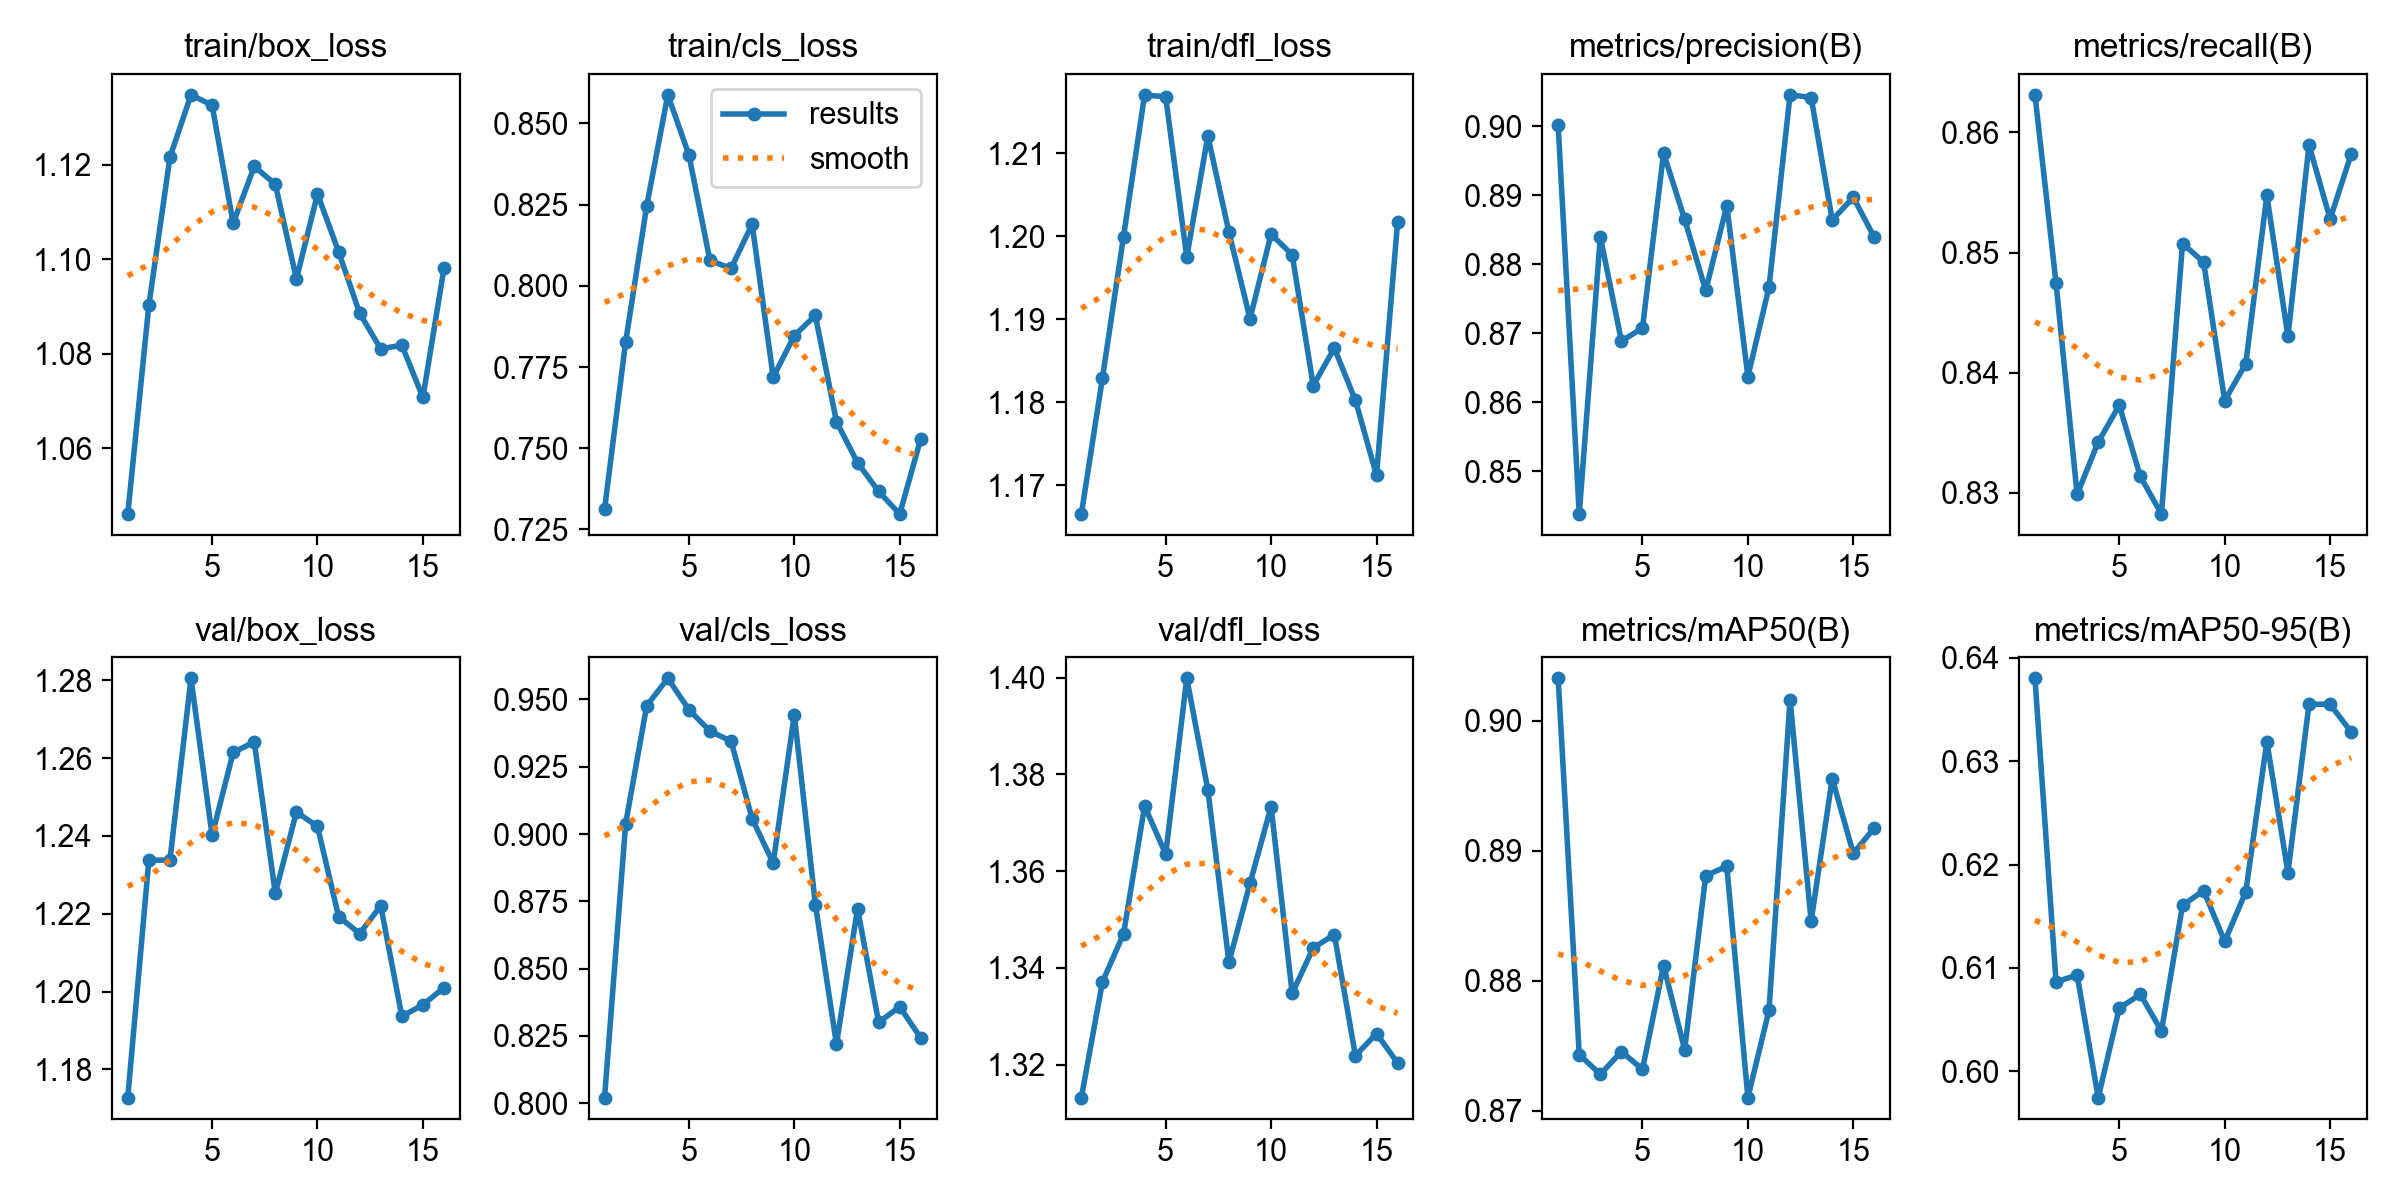

Values plotted in this chart, from the file beside it:
epoch, time, train/box_loss, train/cls_loss, train/dfl_loss, metrics/precision(B), metrics/recall(B), metrics/mAP50(B), metrics/mAP50-95(B), val/box_loss, val/cls_loss, val/dfl_loss, lr/pg0, lr/pg1, lr/pg2
1, 119.6, 1.046, 0.7313, 1.167, 0.9001, 0.8631, 0.9032, 0.638, 1.173, 0.8021, 1.313, 0.0003302, 0.0003302, 0.0003302
2, 237.2, 1.09, 0.7827, 1.183, 0.8438, 0.8475, 0.8743, 0.6086, 1.234, 0.9039, 1.337, 0.0006526, 0.0006526, 0.0006526
3, 499.3, 1.122, 0.8246, 1.2, 0.884, 0.8299, 0.8728, 0.6093, 1.234, 0.9477, 1.347, 0.000964, 0.000964, 0.000964
4, 615.4, 1.135, 0.8588, 1.217, 0.8688, 0.8342, 0.8745, 0.5974, 1.281, 0.9579, 1.373, 0.0009505, 0.0009505, 0.0009505
5, 733.6, 1.133, 0.8403, 1.217, 0.8707, 0.8373, 0.8732, 0.6061, 1.24, 0.9462, 1.364, 0.000934, 0.000934, 0.000934
6, 847.3, 1.108, 0.8078, 1.198, 0.8961, 0.8314, 0.8812, 0.6074, 1.261, 0.9382, 1.4, 0.0009175, 0.0009175, 0.0009175
7, 1034, 1.12, 0.8054, 1.212, 0.8865, 0.8282, 0.8747, 0.6039, 1.264, 0.9345, 1.377, 0.000901, 0.000901, 0.000901
8, 1148, 1.116, 0.819, 1.2, 0.8762, 0.8508, 0.8881, 0.616, 1.225, 0.9057, 1.341, 0.0008845, 0.0008845, 0.0008845
9, 1262, 1.096, 0.7719, 1.19, 0.8885, 0.8492, 0.8888, 0.6175, 1.246, 0.8892, 1.357, 0.000868, 0.000868, 0.000868
10, 1375, 1.114, 0.7847, 1.2, 0.8637, 0.8377, 0.871, 0.6126, 1.242, 0.9444, 1.373, 0.0008515, 0.0008515, 0.0008515
11, 1490, 1.102, 0.7909, 1.198, 0.8766, 0.8407, 0.8777, 0.6173, 1.219, 0.8738, 1.335, 0.000835, 0.000835, 0.000835
12, 1603, 1.089, 0.7582, 1.182, 0.9045, 0.8548, 0.9016, 0.6319, 1.215, 0.8219, 1.344, 0.0008185, 0.0008185, 0.0008185
13, 1717, 1.081, 0.7456, 1.187, 0.9041, 0.843, 0.8846, 0.6192, 1.222, 0.8723, 1.347, 0.000802, 0.000802, 0.000802
14, 1828, 1.082, 0.7367, 1.18, 0.8864, 0.8589, 0.8955, 0.6355, 1.194, 0.83, 1.322, 0.0007855, 0.0007855, 0.0007855
15, 1943, 1.071, 0.7297, 1.171, 0.8897, 0.8528, 0.8898, 0.6355, 1.197, 0.8358, 1.326, 0.000769, 0.000769, 0.000769
16, 2058, 1.098, 0.7529, 1.202, 0.8839, 0.8582, 0.8918, 0.6328, 1.201, 0.8242, 1.32, 0.0007525, 0.0007525, 0.0007525
